The GitHub repository ysnni2/PhotoTrip contains a labelled image folder "data" with 6 categories: beach, city, culture, festival, food, nature. Examples follow, each with its label.

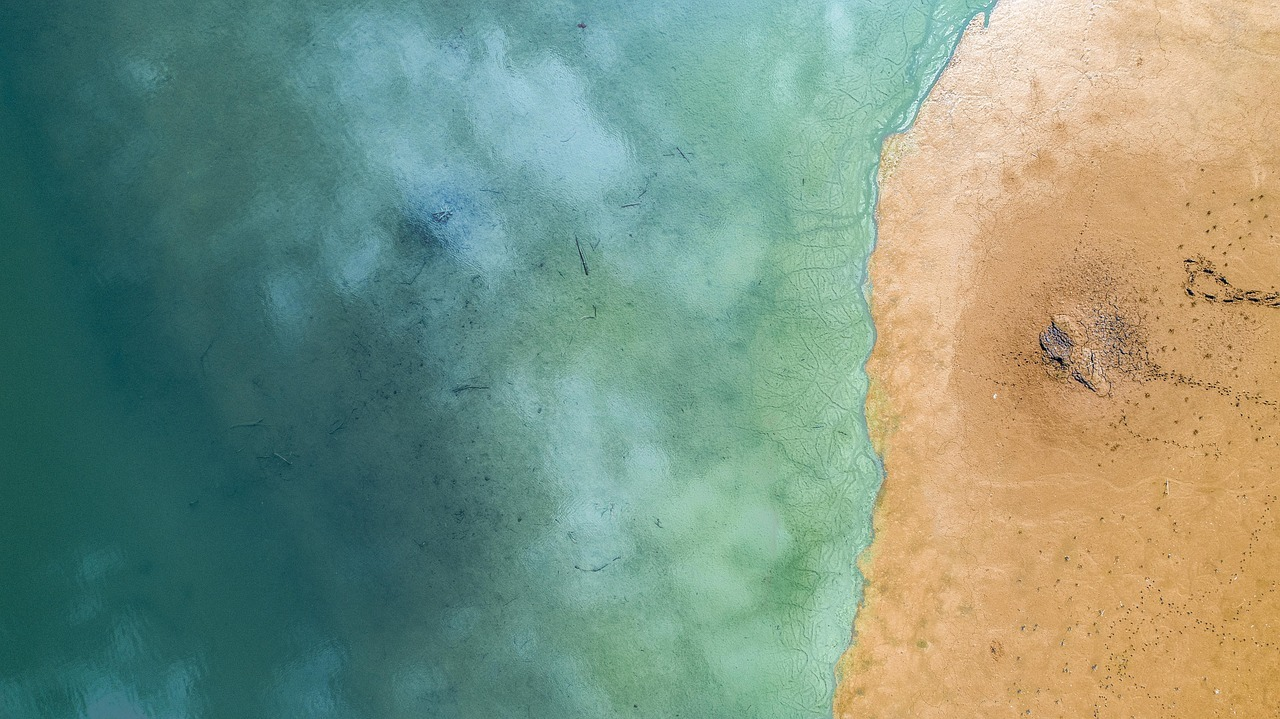
Label: beach

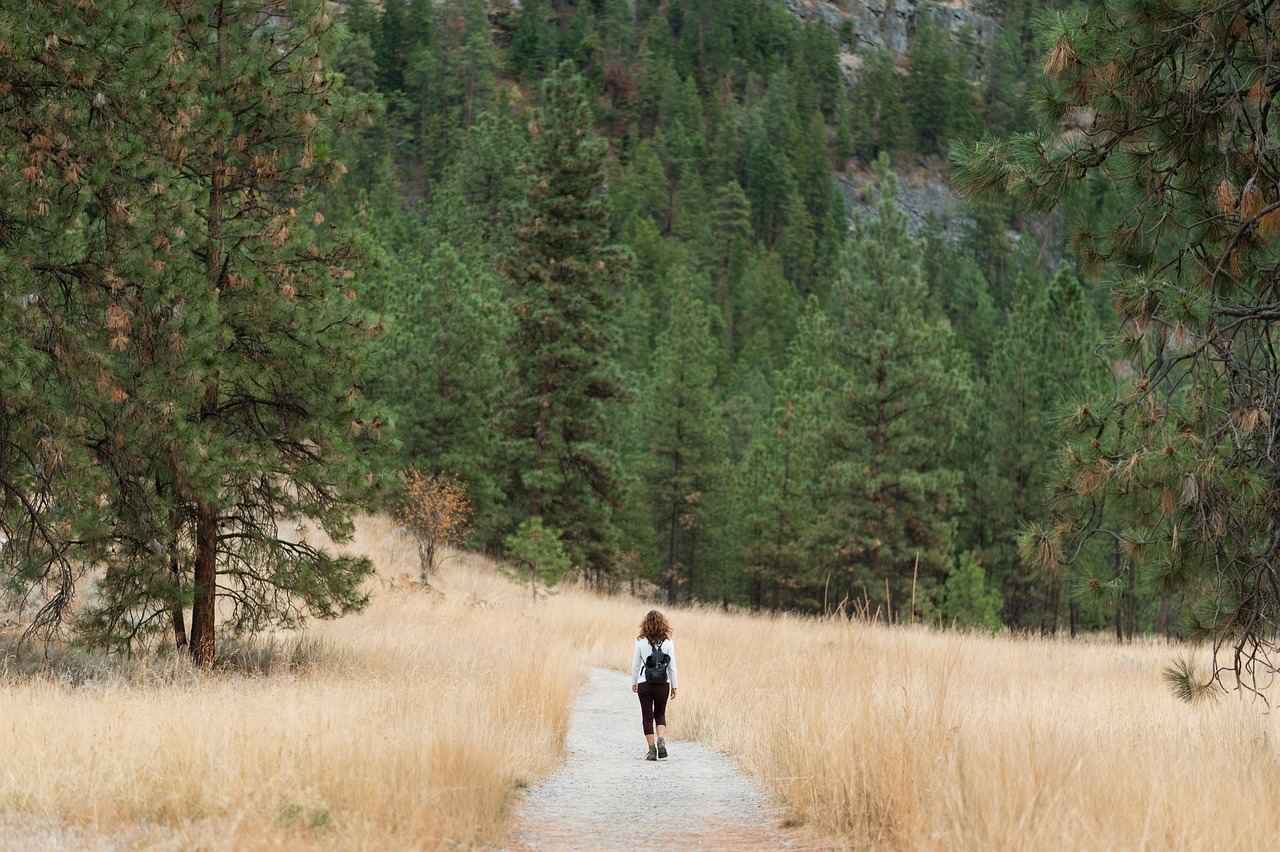
Label: nature

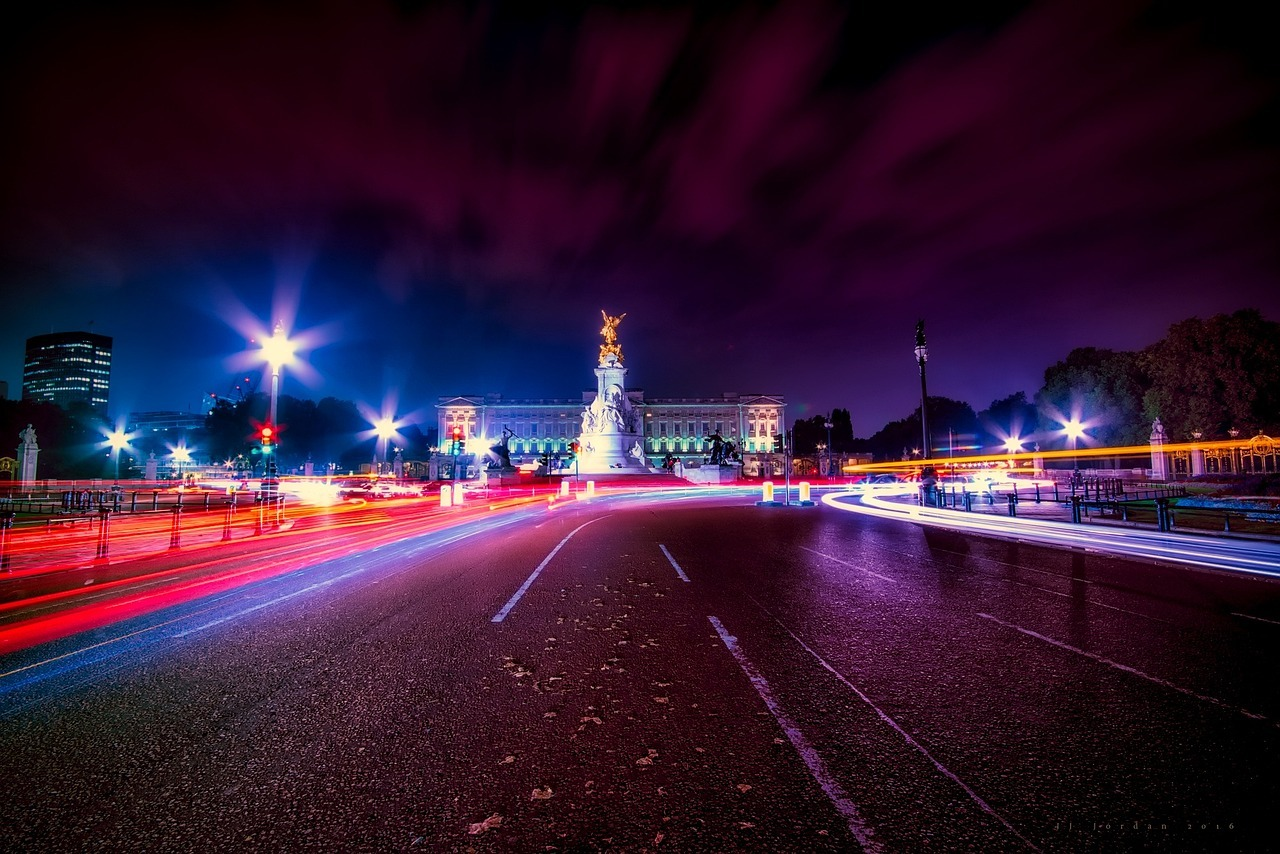
Label: city

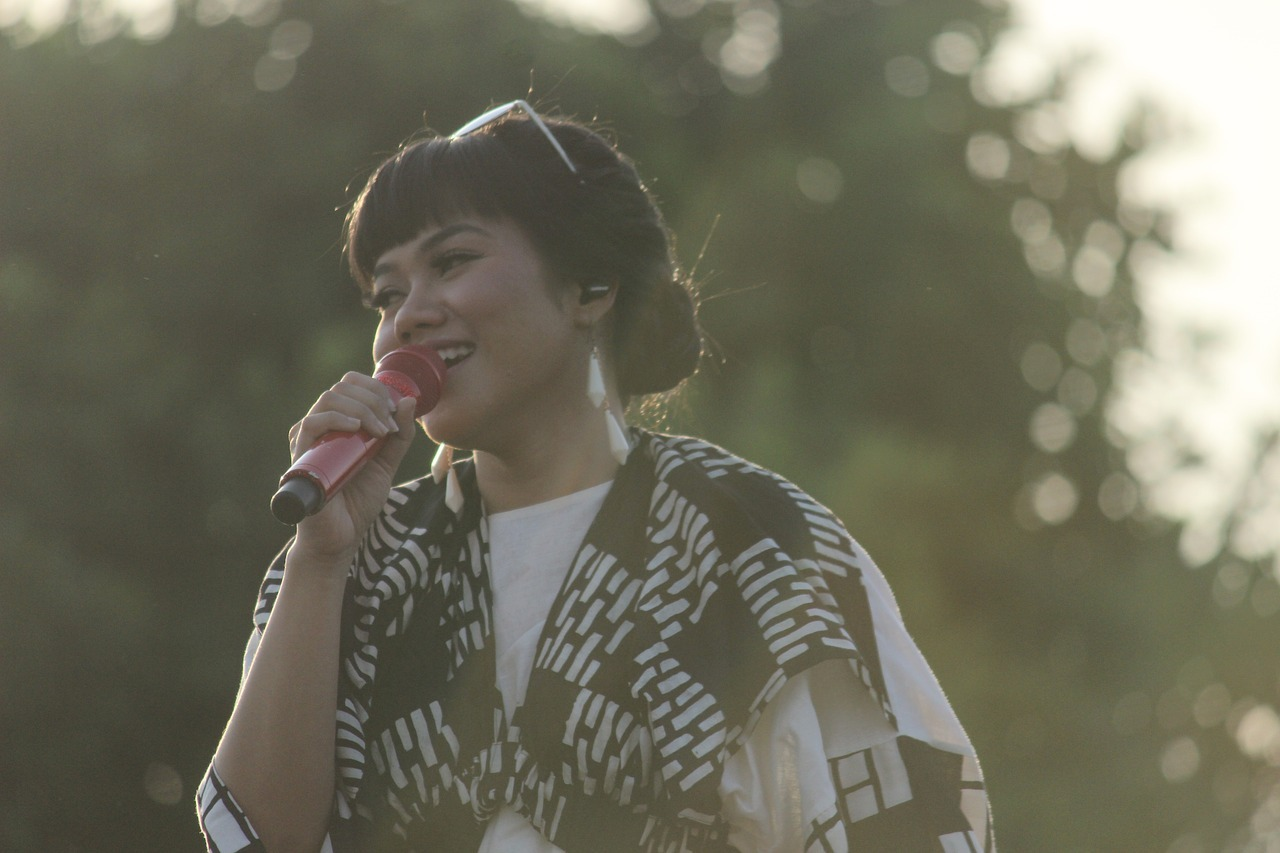
Label: festival

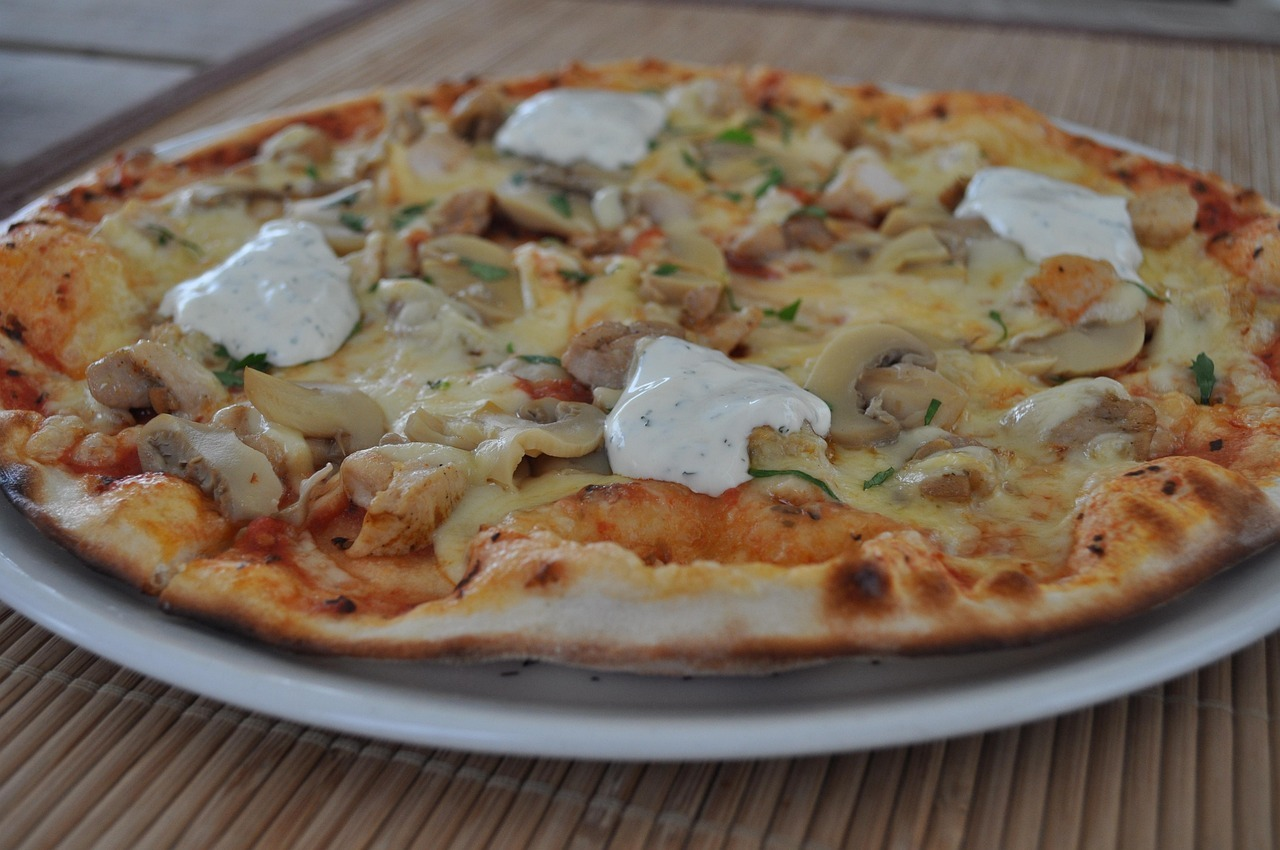
Label: food

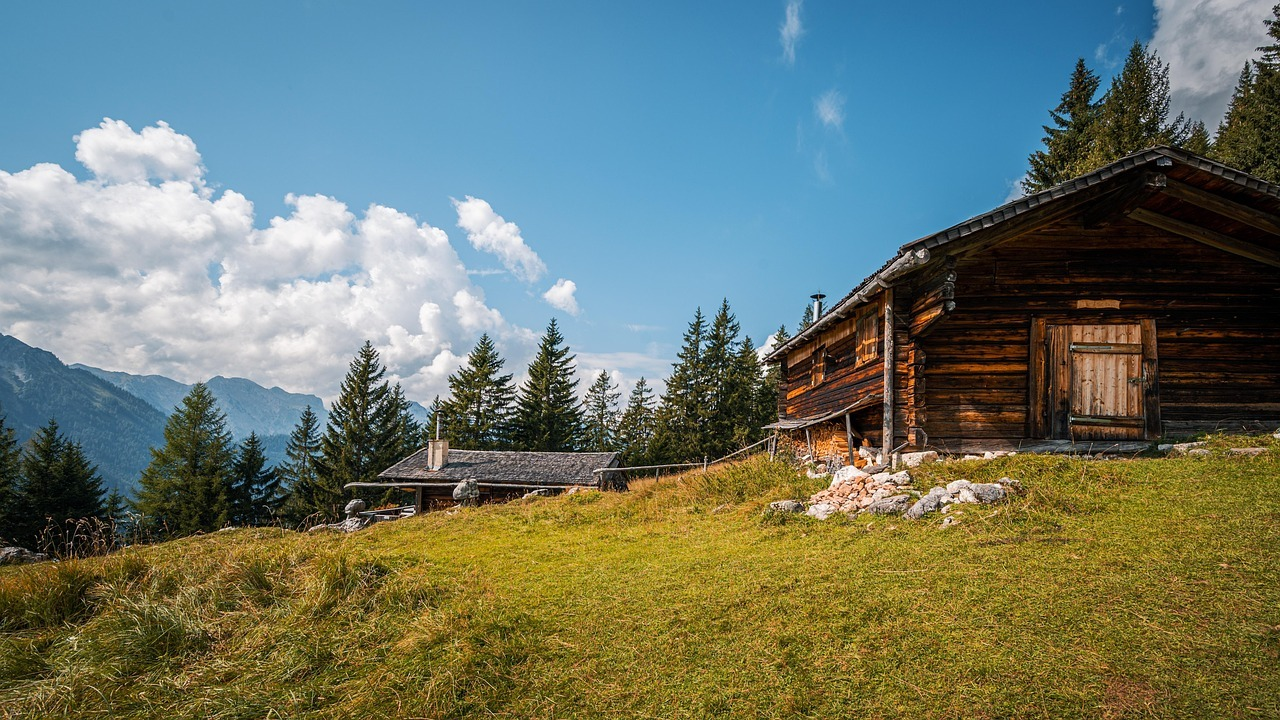
Label: nature
